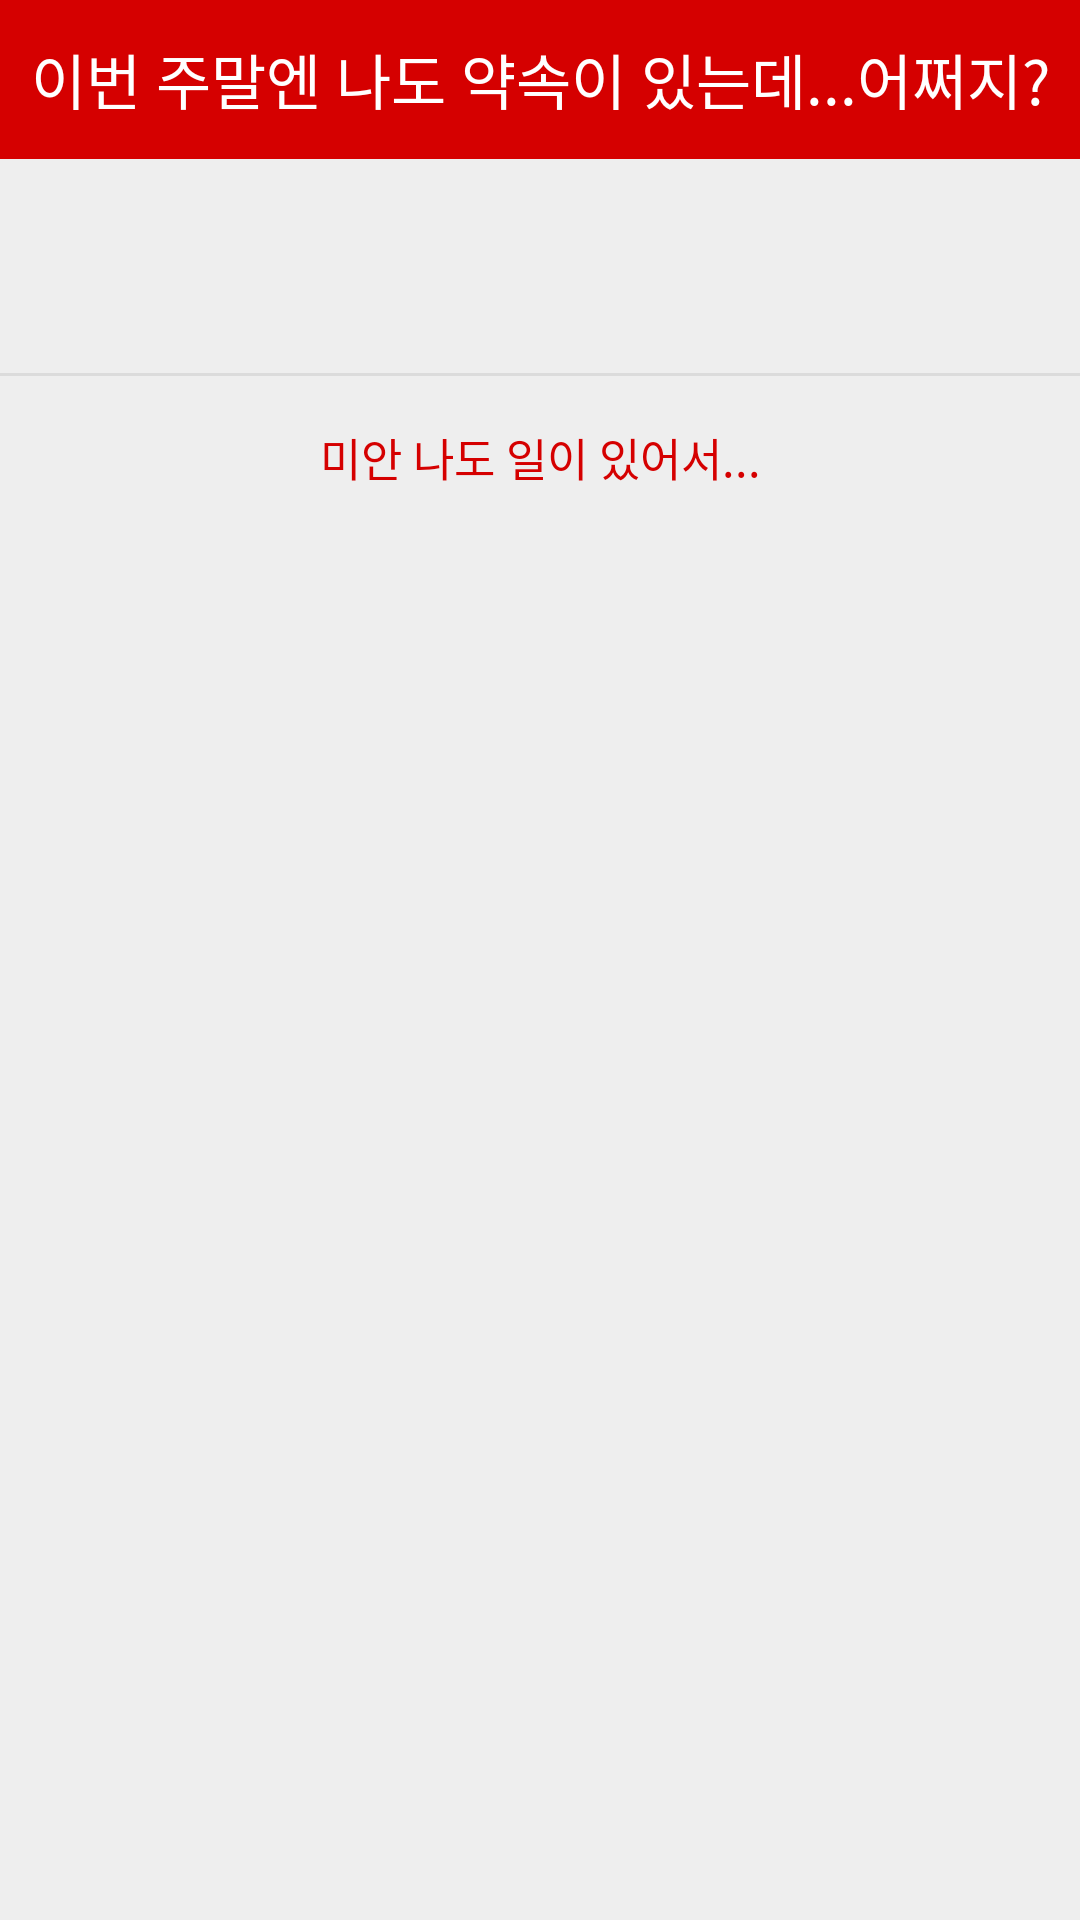

Layout XML and referenced resources for this Android screen:
<!-- AndroidManifest.xml: application theme Theme.Dienstagram -->
<!-- res/layout/popup1_activity.xml -->
<?xml version="1.0" encoding="utf-8"?>
<LinearLayout xmlns:android="http://schemas.android.com/apk/res/android"
    android:background="#eeeeee"
    android:orientation="vertical"
    android:layout_width="350dp"
    android:layout_height="wrap_content">

    
    <LinearLayout
        android:orientation="horizontal"
        android:layout_width="match_parent"
        android:layout_height="wrap_content">
        <TextView
            android:text="이번 주말엔 나도 약속이 있는데...어쩌지?"
            android:textSize="20sp"
            android:textColor="#fff"
            android:gravity="center"
            android:background="#D50000"
            android:layout_width="match_parent"
            android:layout_height="53dp" />
    </LinearLayout>
    

    
    <LinearLayout
        android:padding="24dp"
        android:orientation="vertical"
        android:layout_width="match_parent"
        android:layout_height="wrap_content">
        <TextView
            android:id="@+id/txtText"
            android:textSize="15sp"
            android:textColor="#000"
            android:alpha="0.87"
            android:gravity="center"
            android:layout_marginBottom="3dp"
            android:layout_width="match_parent"
            android:layout_height="wrap_content" />
    </LinearLayout>
    

    <View
        android:background="#66bdbdbd"
        android:layout_width="match_parent"
        android:layout_height="1dp" />

    
    <LinearLayout
        android:orientation="horizontal"
        android:gravity="center"
        android:layout_width="match_parent"
        android:layout_height="wrap_content">
        <Button
            android:id="@+id/choiceAnswerbtn1"
            android:text="미안 나도 일이 있어서..."
            android:textSize="15sp"
            android:textColor="#D50000"
            android:padding="16dp"
            android:gravity="center"
            android:background="#00000000"
            android:layout_width="match_parent"
            android:layout_height="53dp" />
    </LinearLayout>
    
</LinearLayout>
<!-- resources referenced by this layout -->
<resources>
  <style name="Theme.Dienstagram" parent="Theme.AppCompat.Light">
          
          <item name="colorPrimary">@color/purple_500</item>
          <item name="colorPrimaryDark">@color/purple_700</item>
          <item name="colorAccent">@color/teal_200</item>
          <item name="windowNoTitle">true</item>
          
      </style>
  <!-- not gathered from this repository: default colours our renderer supplied (Android Studio template values) -->
  <color name="purple_500">#FF6200EE</color>
  <color name="purple_700">#FF3700B3</color>
  <color name="teal_200">#FF03DAC5</color>
</resources>
